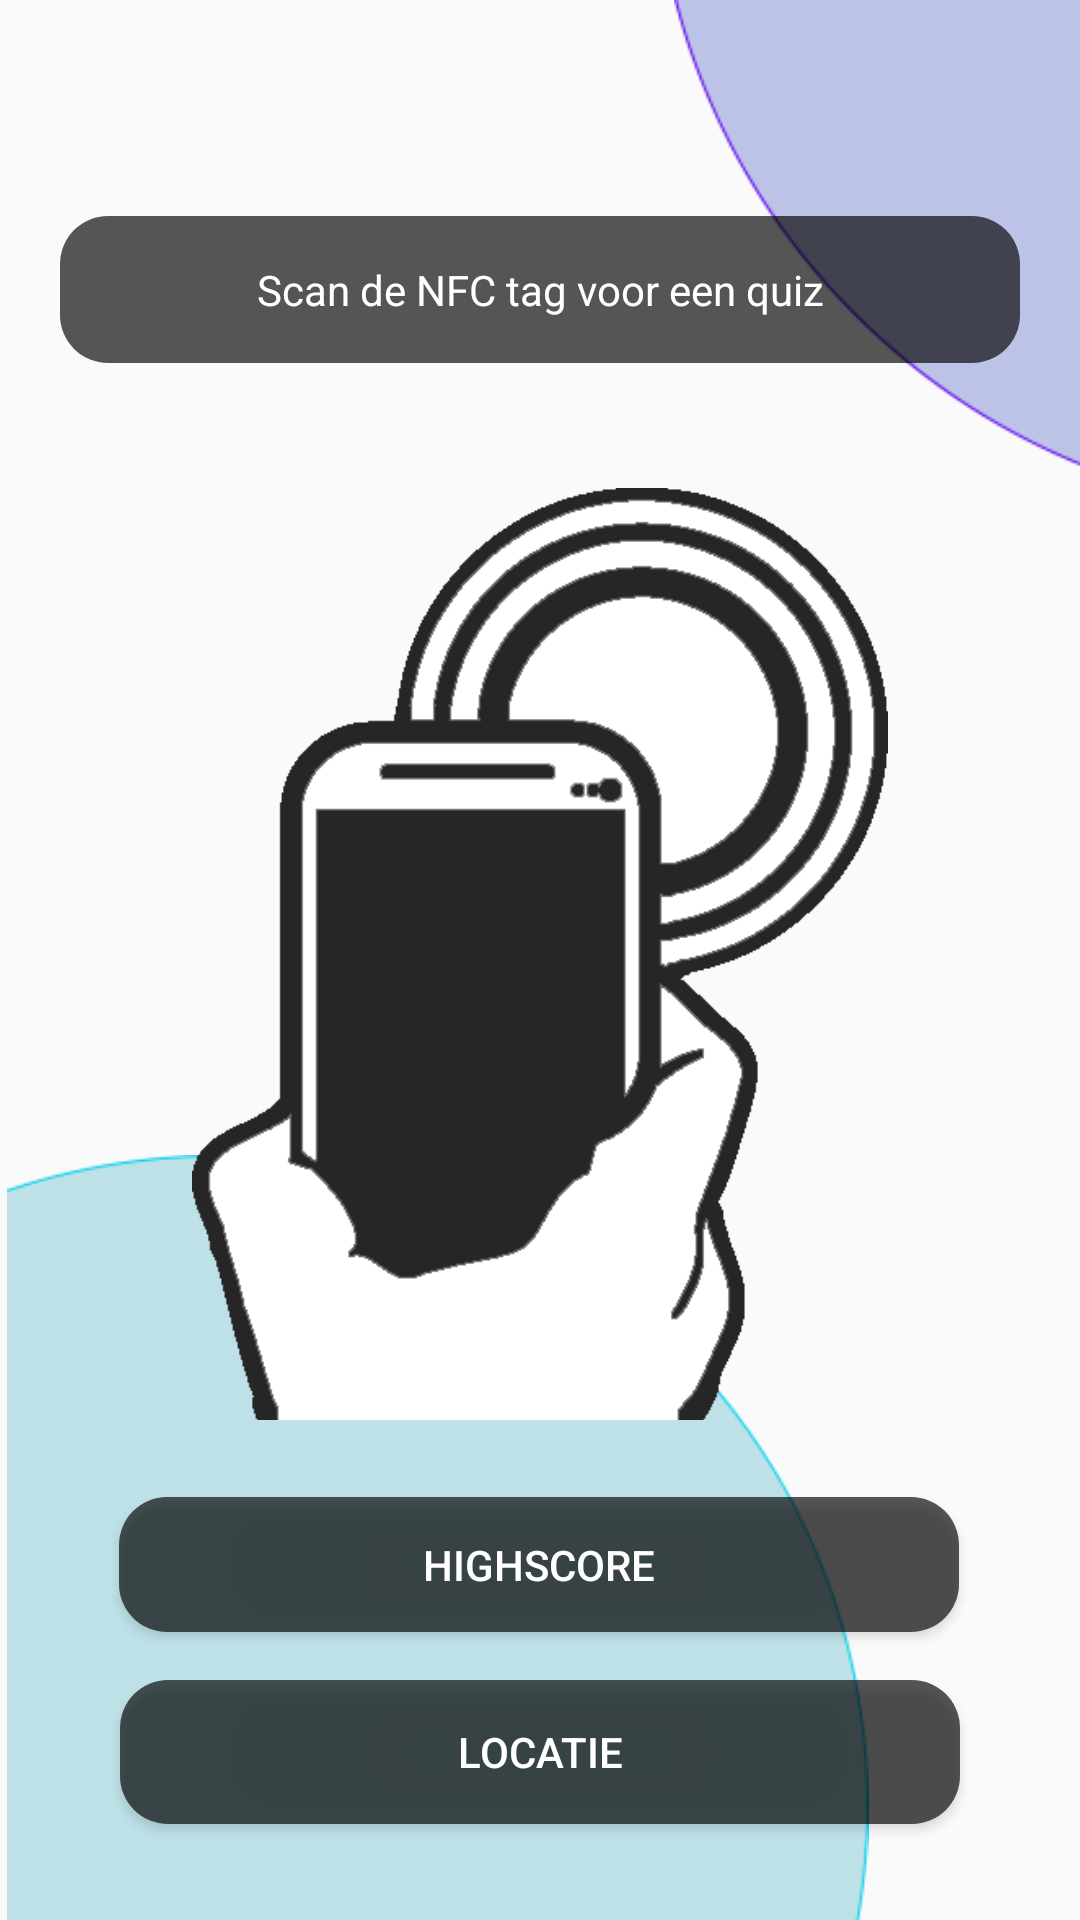

This screen was rendered from an Android layout file. Write that file and the resources it references.
<!-- AndroidManifest.xml: application theme CustomAppTheme -->
<!-- res/layout/activity_home.xml -->
<?xml version="1.0" encoding="utf-8"?>
<androidx.drawerlayout.widget.DrawerLayout xmlns:android="http://schemas.android.com/apk/res/android"
    xmlns:app="http://schemas.android.com/apk/res-auto"
    xmlns:tools="http://schemas.android.com/tools"
    android:id="@+id/drawer_layout"
    android:layout_width="match_parent"
    android:layout_height="match_parent"
    android:fitsSystemWindows="true"
    tools:context=".HomeActivity">

    <androidx.constraintlayout.widget.ConstraintLayout
        android:layout_width="match_parent"
        android:layout_height="match_parent">

        <ImageView
            android:layout_width="145dp"
            android:layout_height="159dp"
            android:layout_marginEnd="-10dp"
            app:layout_constraintEnd_toEndOf="parent"
            app:layout_constraintTop_toTopOf="parent"
            app:srcCompat="@drawable/top_right_purple_corner" />

        <ImageView
            android:layout_width="292dp"
            android:layout_height="255dp"
            app:layout_constraintBottom_toBottomOf="parent"
            app:layout_constraintStart_toStartOf="parent"
            app:srcCompat="@drawable/bottom_left_blue_corner" />

        <LinearLayout
            android:layout_width="match_parent"
            android:layout_height="match_parent"
            android:orientation="vertical">

            <include layout="@layout/toolbar" />

            <include layout="@layout/content_home" />

        </LinearLayout>
    </androidx.constraintlayout.widget.ConstraintLayout>

    <com.google.android.material.navigation.NavigationView
        android:id="@+id/navigation"
        android:layout_width="wrap_content"
        android:layout_height="match_parent"
        android:layout_gravity="start"
        app:headerLayout="@layout/sidebar_header"
        app:menu="@menu/menu" />
</androidx.drawerlayout.widget.DrawerLayout>
<!-- res/layout/toolbar.xml (included above) -->
<?xml version="1.0" encoding="utf-8"?>
<androidx.appcompat.widget.Toolbar xmlns:android="http://schemas.android.com/apk/res/android"
    xmlns:app="http://schemas.android.com/apk/res-auto"
    android:id="@+id/toolbar"
    android:layout_width="match_parent"
    android:layout_height="?attr/actionBarSize"
    app:popupTheme="@style/ThemeOverlay.AppCompat.Light"
    app:theme="@style/ThemeOverlay.AppCompat.Dark.ActionBar"
    app:titleTextColor="@android:color/black" />
<!-- res/layout/content_home.xml (included above) -->
<?xml version="1.0" encoding="utf-8"?>
<androidx.constraintlayout.widget.ConstraintLayout xmlns:android="http://schemas.android.com/apk/res/android"
  xmlns:app="http://schemas.android.com/apk/res-auto"
  xmlns:tools="http://schemas.android.com/tools"
  android:layout_width="match_parent"
  android:layout_height="match_parent">

  <TextView
    android:id="@+id/tv_description"
    android:layout_width="320dp"
    android:layout_height="wrap_content"
    android:layout_marginTop="16dp"
    android:background="@drawable/rounded_corners"
    android:gravity="center_horizontal|center_vertical"
    android:lineSpacingExtra="4sp"
    android:padding="15dp"
    android:text="@string/information"
    android:textColor="@android:color/white"
    app:layout_constraintEnd_toEndOf="parent"
    app:layout_constraintStart_toStartOf="parent"
    app:layout_constraintTop_toTopOf="parent" />

  <LinearLayout
    android:id="@+id/rl_loading"
    style="@style/GenericProgressBackground"
    android:layout_width="50dp"
    android:layout_height="78dp"
    android:orientation="vertical"
    app:layout_constraintBottom_toTopOf="@+id/btn_highscore"
    app:layout_constraintEnd_toEndOf="parent"
    app:layout_constraintStart_toStartOf="parent"
    app:layout_constraintTop_toBottomOf="@+id/tv_description">

    <ProgressBar
      style="@style/GenericProgressIndicator"
      android:layout_width="wrap_content"
      android:layout_height="wrap_content" />

    <TextView
      android:layout_width="wrap_content"
      android:layout_height="wrap_content"
      android:layout_marginTop="8dp"
      android:text="@string/loading" />

  </LinearLayout>

  <ImageView
    android:id="@+id/iv_nfcscanner"
    android:layout_width="0dp"
    android:layout_height="0dp"
    android:layout_marginStart="64dp"
    android:layout_marginTop="32dp"
    android:layout_marginEnd="64dp"
    android:layout_marginBottom="16dp"
    android:background="#00FF0707"
    android:backgroundTint="#009E0000"
    android:visibility="visible"
    app:layout_constraintBottom_toTopOf="@+id/btn_highscore"
    app:layout_constraintEnd_toEndOf="parent"
    app:layout_constraintHorizontal_bias="0.0"
    app:layout_constraintStart_toStartOf="parent"
    app:layout_constraintTop_toBottomOf="@+id/tv_description"
    app:layout_constraintVertical_bias="0.0"
    app:srcCompat="@drawable/nfc_scanner"
    tools:srcCompat="@drawable/nfc_scanner" />

  <Button
    android:id="@+id/btn_highscore"
    android:layout_width="280dp"
    android:layout_height="45dp"
    android:layout_marginBottom="16dp"
    android:background="@drawable/rounded_corners"
    android:text="@string/highscore"
    android:textColor="@android:color/white"
    app:layout_constraintBottom_toTopOf="@+id/btn_location"
    app:layout_constraintEnd_toEndOf="parent"
    app:layout_constraintHorizontal_bias="0.496"
    app:layout_constraintStart_toStartOf="parent" />

  <Button
    android:id="@+id/btn_location"
    android:layout_width="280dp"
    android:layout_height="wrap_content"
    android:layout_marginBottom="32dp"
    android:background="@drawable/rounded_corners"
    android:text="@string/locatie"
    android:textColor="@android:color/white"
    app:layout_constraintBottom_toBottomOf="parent"
    app:layout_constraintEnd_toEndOf="parent"
    app:layout_constraintStart_toStartOf="parent" />

</androidx.constraintlayout.widget.ConstraintLayout>
<!-- res/layout/sidebar_header.xml (included above) -->
<?xml version="1.0" encoding="utf-8"?>
<LinearLayout xmlns:android="http://schemas.android.com/apk/res/android"
  xmlns:app="http://schemas.android.com/apk/res-auto"
  xmlns:tools="http://schemas.android.com/tools"
  android:layout_width="match_parent"
  android:layout_height="match_parent">

    <ImageView
      android:id="@+id/imageView"
      android:layout_width="wrap_content"
      android:layout_height="20dp"
      android:layout_weight="1"
      tools:srcCompat="@tools:sample/avatars" />
</LinearLayout>
<!-- resources referenced by this layout -->
<resources>
  <!-- drawable bottom_left_blue_corner: png bitmap (drawable, 7367 bytes) -->
  <!-- drawable nfc_scanner: png bitmap (drawable, 8980 bytes) -->
  <!-- drawable rounded_corners (drawable) -->
  <?xml version="1.0" encoding="utf-8"?>
  <shape xmlns:android="http://schemas.android.com/apk/res/android">
      <corners android:radius="16dp" />
      <solid android:color="#A8000000" />
  </shape>
  <!-- drawable top_right_purple_corner: png bitmap (drawable, 4111 bytes) -->
  <string name="highscore">Highscore</string>
  <string name="information">Scan de NFC tag voor een quiz</string>
  <string name="loading">Laden…</string>
  <string name="locatie">Locatie</string>
  <style name="GenericProgressBackground" parent="android:Theme">
          <item name="android:layout_width">fill_parent</item>
          <item name="android:layout_height">fill_parent</item>
          <item name="android:visibility">gone</item>
          <item name="android:gravity">center</item>
      </style>
  <style name="GenericProgressIndicator" parent="android:Theme">
          <item name="android:layout_width">wrap_content</item>
          <item name="android:layout_height">wrap_content</item>
          <item name="android:indeterminate">true</item>
      </style>
  <style name="CustomAppTheme" parent="@style/AppTheme" />
  <style name="AppTheme" parent="Theme.AppCompat.Light.NoActionBar">
          
          <item name="colorPrimary">@color/colorBlue</item>
          <item name="colorAccent">@color/colorGreen</item>
          <item name="android:windowAnimationStyle">@style/CustomActivityAnimation</item>
      </style>
  <color name="colorBlue">#006FFF</color>
  <color name="colorGreen">#4CD964</color>
  <style name="CustomActivityAnimation" parent="@android:style/Animation.Activity">
          <item name="android:activityOpenEnterAnimation">@anim/fade_in</item>
          <item name="android:activityOpenExitAnimation">@anim/fade_out</item>
          <item name="android:activityCloseEnterAnimation">@anim/fade_in</item>
          <item name="android:activityCloseExitAnimation">@anim/fade_out</item>
      </style>
</resources>
